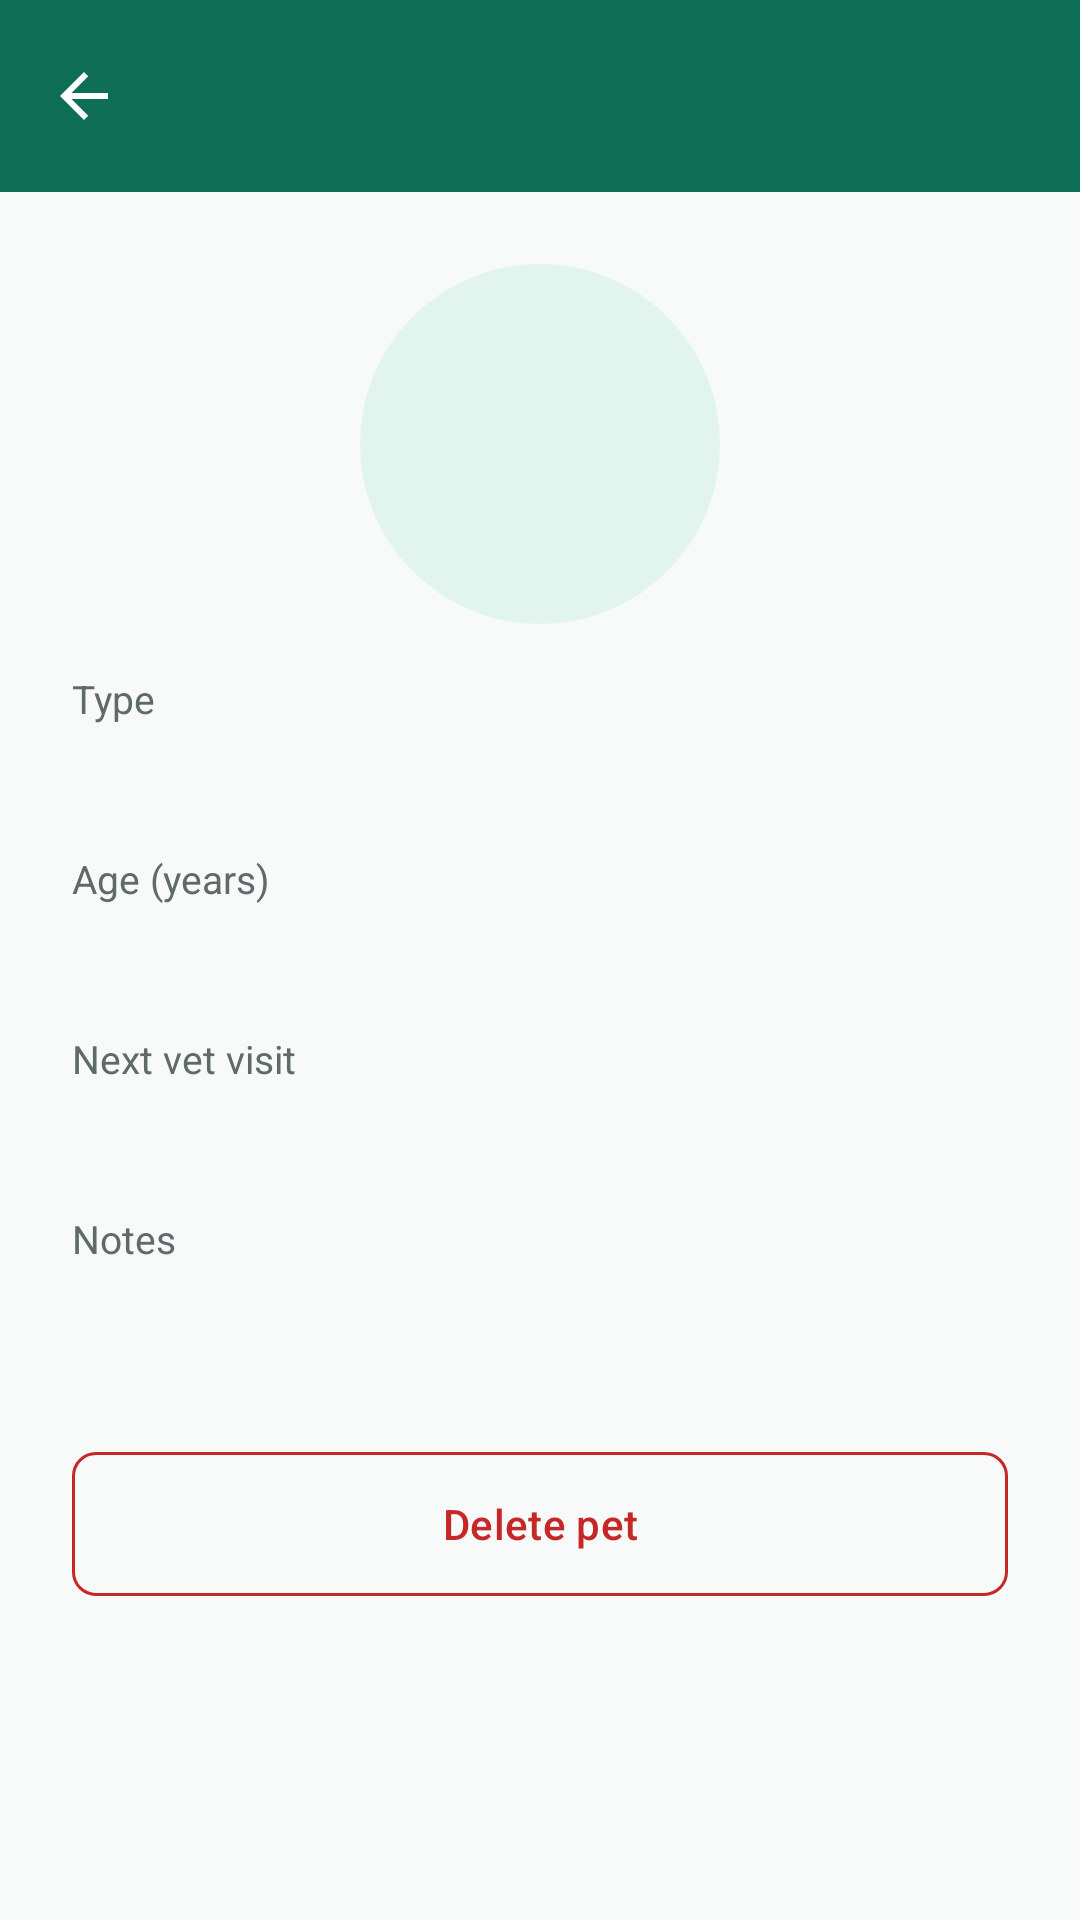

Android layout source for this screen:
<!-- AndroidManifest.xml: application theme Theme.PetCare -->
<!-- res/layout/activity_pet_details.xml -->
<?xml version="1.0" encoding="utf-8"?>
<LinearLayout xmlns:android="http://schemas.android.com/apk/res/android"
    xmlns:app="http://schemas.android.com/apk/res-auto"
    android:layout_width="match_parent" android:layout_height="match_parent"
    android:orientation="vertical">

    <com.google.android.material.appbar.MaterialToolbar
        android:id="@+id/toolbar"
        style="@style/Widget.PetCare.Toolbar"
        android:layout_width="match_parent" android:layout_height="?attr/actionBarSize"
        app:navigationIcon="@drawable/ic_back"
        app:navigationContentDescription="@string/back" />

    <ScrollView android:layout_width="match_parent" android:layout_height="match_parent">
        <LinearLayout
            android:layout_width="match_parent" android:layout_height="wrap_content"
            android:orientation="vertical" android:padding="24dp">

            <ImageView
                android:id="@+id/avatar"
                android:layout_width="120dp" android:layout_height="120dp"
                android:layout_gravity="center_horizontal"
                android:background="@drawable/bg_avatar" android:padding="28dp"
                android:contentDescription="@string/avatar" />

            <TextView android:layout_width="match_parent" android:layout_height="wrap_content"
                android:layout_marginTop="16dp" android:text="@string/pet_type"
                android:textColor="@color/text_secondary" android:textSize="13sp" />
            <TextView
                android:id="@+id/valType"
                android:layout_width="match_parent" android:layout_height="wrap_content"
                android:layout_marginTop="2dp" android:textColor="@color/teal_dark" android:textSize="18sp" />
            <TextView android:layout_width="match_parent" android:layout_height="wrap_content"
                android:layout_marginTop="16dp" android:text="@string/pet_age"
                android:textColor="@color/text_secondary" android:textSize="13sp" />
            <TextView
                android:id="@+id/valAge"
                android:layout_width="match_parent" android:layout_height="wrap_content"
                android:layout_marginTop="2dp" android:textColor="@color/teal_dark" android:textSize="18sp" />
            <TextView android:layout_width="match_parent" android:layout_height="wrap_content"
                android:layout_marginTop="16dp" android:text="@string/next_vet"
                android:textColor="@color/text_secondary" android:textSize="13sp" />
            <TextView
                android:id="@+id/valVet"
                android:layout_width="match_parent" android:layout_height="wrap_content"
                android:layout_marginTop="2dp" android:textColor="@color/teal_dark" android:textSize="18sp" />
            <TextView android:layout_width="match_parent" android:layout_height="wrap_content"
                android:layout_marginTop="16dp" android:text="@string/notes"
                android:textColor="@color/text_secondary" android:textSize="13sp" />
            <TextView
                android:id="@+id/valNotes"
                android:layout_width="match_parent" android:layout_height="wrap_content"
                android:layout_marginTop="2dp" android:textColor="@color/teal_dark" android:textSize="18sp" />

            <com.google.android.material.button.MaterialButton
                android:id="@+id/deleteButton"
                style="@style/Widget.Material3.Button.OutlinedButton"
                android:layout_width="match_parent" android:layout_height="56dp"
                android:layout_marginTop="32dp" android:text="@string/delete_pet"
                android:textColor="@color/danger" app:cornerRadius="8dp"
                app:strokeColor="@color/danger" />

            <ProgressBar
                android:id="@+id/progress"
                android:layout_width="wrap_content" android:layout_height="wrap_content"
                android:layout_gravity="center_horizontal" android:layout_marginTop="16dp"
                android:visibility="gone" />
        </LinearLayout>
    </ScrollView>
</LinearLayout>
<!-- resources referenced by this layout -->
<resources>
  <color name="danger">#C62828</color>
  <color name="teal_dark">#085041</color>
  <color name="text_secondary">#5F6B68</color>
  <!-- drawable bg_avatar (drawable) -->
  <shape xmlns:android="http://schemas.android.com/apk/res/android" android:shape="oval">
      <solid android:color="@color/teal_tint" />
  </shape>
  <!-- drawable ic_back (drawable) -->
  <vector xmlns:android="http://schemas.android.com/apk/res/android"
      android:width="24dp" android:height="24dp" android:viewportWidth="24" android:viewportHeight="24"
      android:tint="@color/white">
      <path android:fillColor="#FFFFFFFF" android:pathData="M20,11H7.830l5.590,-5.590L12,4l-8,8l8,8l1.410,-1.410L7.830,13H20v-2z" />
  </vector>
  <string name="avatar">Pet avatar</string>
  <string name="back">Back</string>
  <string name="delete_pet">Delete pet</string>
  <string name="next_vet">Next vet visit</string>
  <string name="notes">Notes</string>
  <string name="pet_age">Age (years)</string>
  <string name="pet_type">Type</string>
  <style name="Widget.PetCare.Toolbar" parent="Widget.Material3.Toolbar">
          <item name="android:background">@color/teal_primary</item>
          <item name="titleTextColor">@color/white</item>
          <item name="navigationIconTint">@color/white</item>
      </style>
  <style name="Theme.PetCare" parent="Theme.Material3.Light.NoActionBar">
          <item name="colorPrimary">@color/teal_primary</item>
          <item name="colorOnPrimary">@color/white</item>
          <item name="colorPrimaryContainer">@color/teal_tint</item>
          <item name="colorOnPrimaryContainer">@color/teal_dark</item>
          <item name="colorSecondary">@color/teal_dark</item>
          <item name="colorError">@color/danger</item>
          <item name="android:colorBackground">@color/surface_bg</item>
          <item name="android:statusBarColor">@color/teal_primary</item>
          <item name="android:windowLightStatusBar">false</item>
          <item name="shapeAppearanceSmallComponent">@style/Shape.PetCare.Small</item>
          <item name="shapeAppearanceMediumComponent">@style/Shape.PetCare.Small</item>
      </style>
  <color name="teal_tint">#E1F5EE</color>
  <color name="white">#FFFFFF</color>
  <color name="teal_primary">#0F6E56</color>
  <color name="surface_bg">#F7FAF9</color>
  <style name="Shape.PetCare.Small" parent="ShapeAppearance.Material3.SmallComponent">
          <item name="cornerFamily">rounded</item>
          <item name="cornerSize">8dp</item>
      </style>
</resources>
